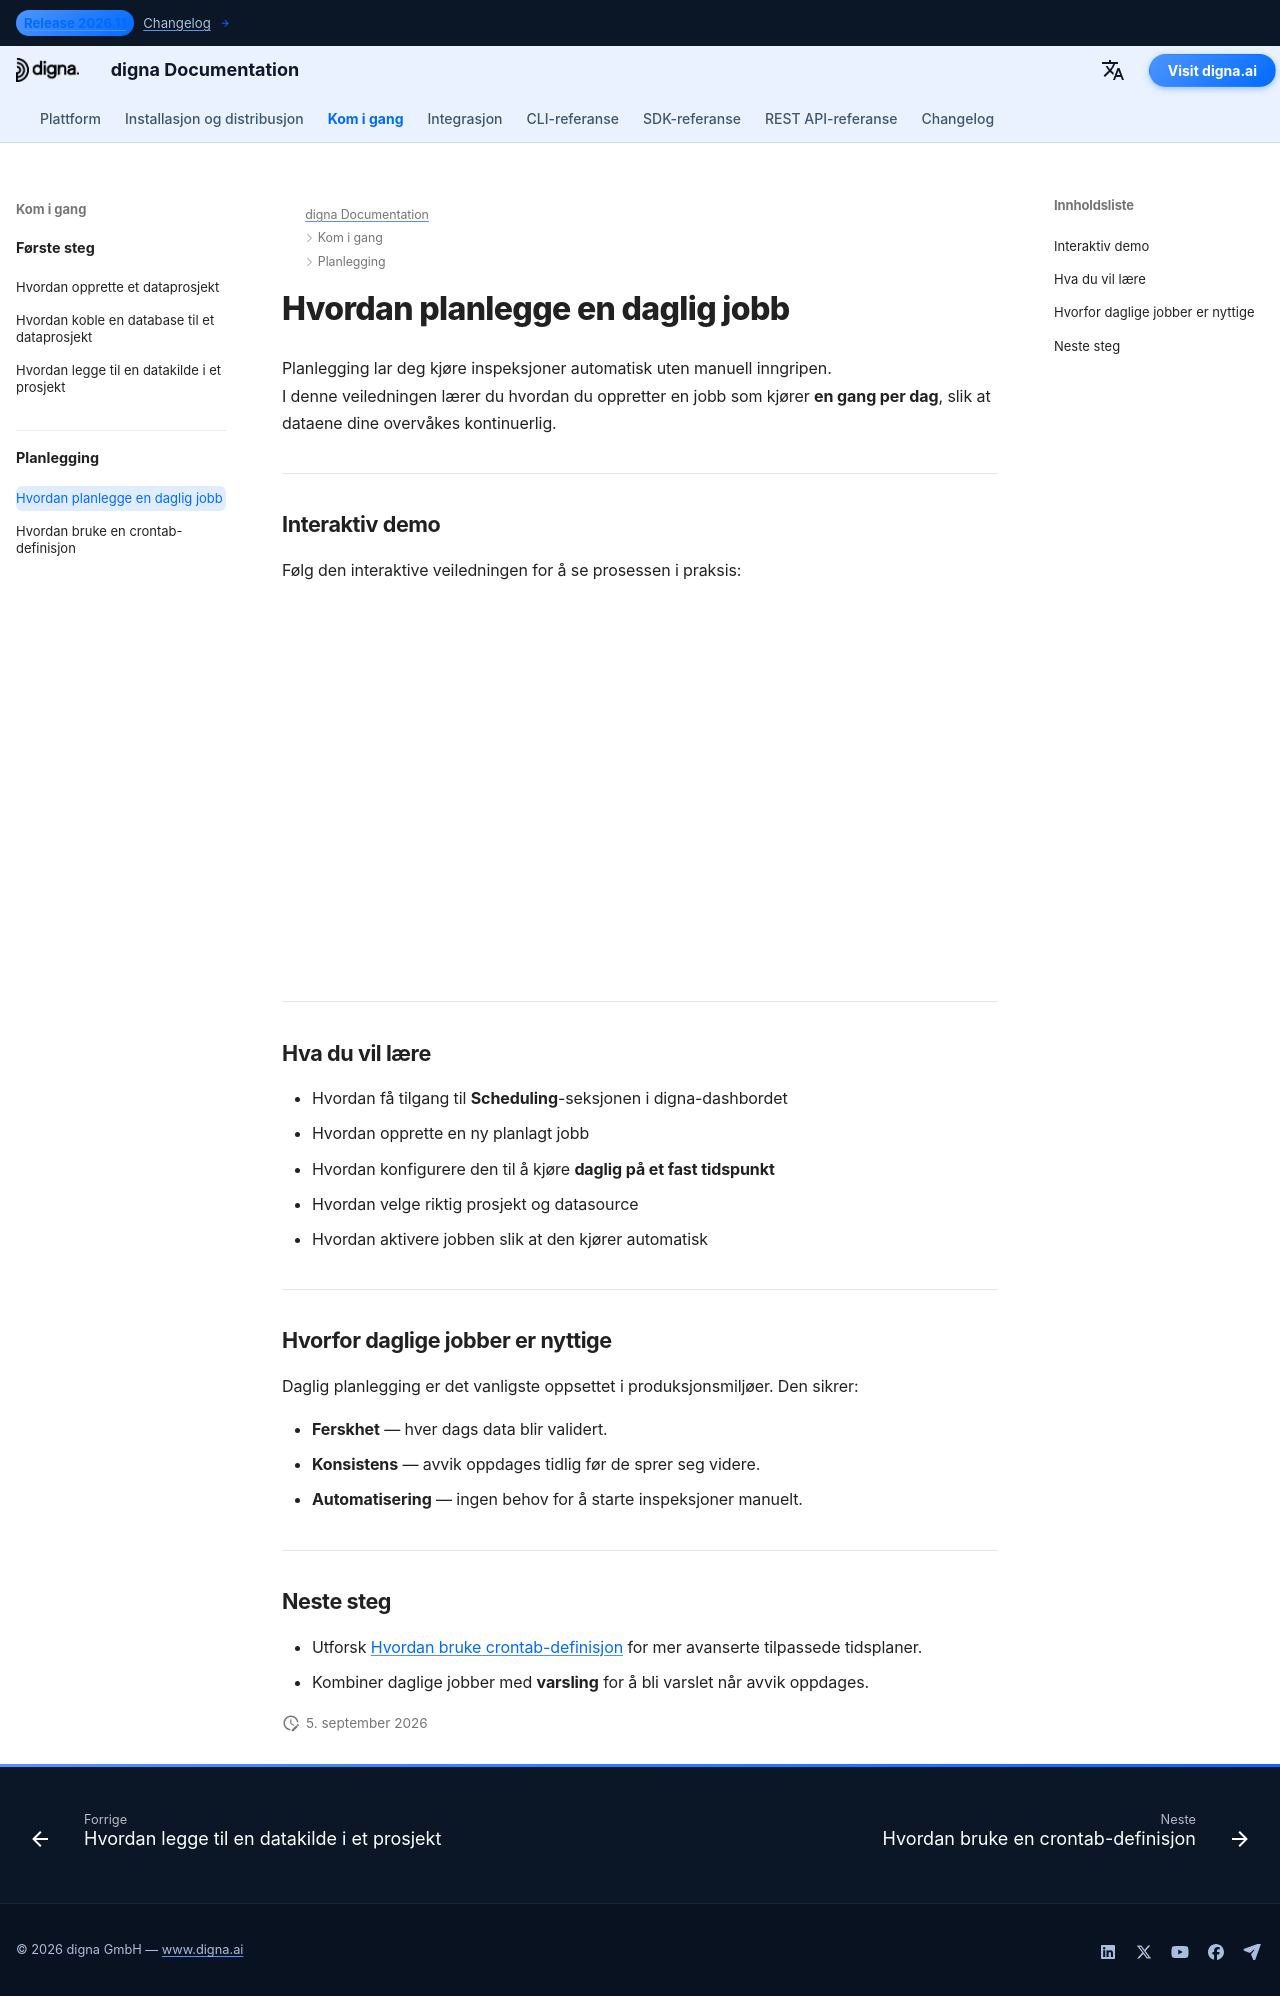

repository: dignaai/digna-docs · page: nb/getting_started/how_to_schedule_a_daily_job/index.html · generator: mkdocs

---
title: Hvordan opprette en jobb som kjører daglig
description: Lær hvordan du planlegger en daglig inspeksjonsjobb i digna ved hjelp av dashbordet.
keywords: digna planlegging, automatisering av datakvalitet, daglig jobb
image: /assets/logo_square.png
---

# Hvordan planlegge en daglig jobb

Planlegging lar deg kjøre inspeksjoner automatisk uten manuell inngripen.  
I denne veiledningen lærer du hvordan du oppretter en jobb som kjører **en gang per dag**, slik at dataene dine overvåkes kontinuerlig.

---

## Interaktiv demo

Følg den interaktive veiledningen for å se prosessen i praksis:  

<!--ARCADE EMBED START--><div style="position: relative; padding-bottom: calc(45.27777777777778% + 41px); height: 0; width: 100%;"><iframe src="https://demo.arcade.software/Ra9E19A0QfMpzKqm3Yhu?embed&embed_mobile=tab&embed_desktop=inline&show_copy_link=true" title="Schedule a New Data Inspection Job" frameborder="0" loading="lazy" webkitallowfullscreen mozallowfullscreen allowfullscreen allow="clipboard-write" style="position: absolute; top: 0; left: 0; width: 100%; height: 100%; color-scheme: light;" ></iframe></div><!--ARCADE EMBED END-->

---

## Hva du vil lære

- Hvordan få tilgang til **Scheduling**-seksjonen i digna-dashbordet  
- Hvordan opprette en ny planlagt jobb  
- Hvordan konfigurere den til å kjøre **daglig på et fast tidspunkt**  
- Hvordan velge riktig prosjekt og datasource  
- Hvordan aktivere jobben slik at den kjører automatisk  

---

## Hvorfor daglige jobber er nyttige

Daglig planlegging er det vanligste oppsettet i produksjonsmiljøer. Den sikrer:  

- **Ferskhet** — hver dags data blir validert.  
- **Konsistens** — avvik oppdages tidlig før de sprer seg videre.  
- **Automatisering** — ingen behov for å starte inspeksjoner manuelt.  

---

## Neste steg

- Utforsk [Hvordan bruke crontab-definisjon](how_to_use_crontab.md) for mer avanserte tilpassede tidsplaner.  
- Kombiner daglige jobber med **varsling** for å bli varslet når avvik oppdages.
